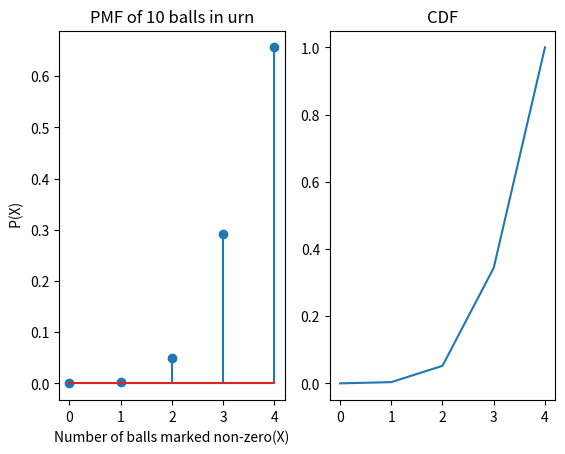
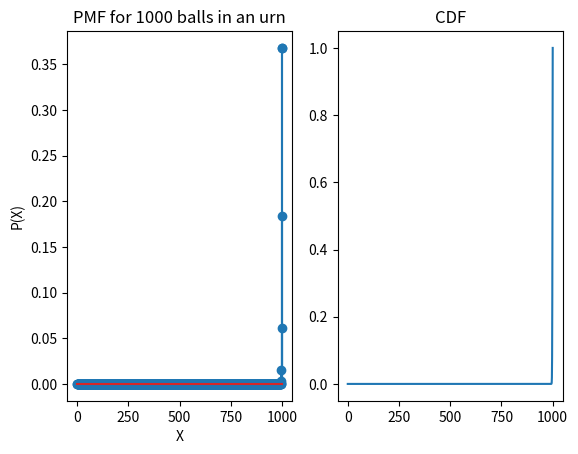

Generate these figures, in order, with matplotlib:
# -*- coding: utf-8 -*-
"""rvsp_ass_5.ipynb

Automatically generated by Colaboratory.

Original file is located at
    https://colab.research.google.com/<link-removed>
"""

from scipy.stats import binom 
import matplotlib.pyplot as plt
import numpy as np


###### 10 balls in an urn


n=4;
p = 9/10 ## probability that the ball drawn is marked with non-zero digit
K1 = list(range(n + 1)) 
## binomial
Prob1 = [binom.pmf(r, n, p) for r in K1 ]
print(Prob1)

## cdf
c=0;
cdf=[];
for i in range(len(Prob1)):
     c+=Prob1[i];
     cdf=np.append(cdf,c);
print(c)
print(cdf)


#### PMF ####
plt.figure()
plt.subplot(1,2,1)
plt.stem(K1,Prob1)
plt.xlabel('Number of balls marked non-zero(X)')
plt.ylabel(' P(X)')
plt.title('PMF of 10 balls in urn')

plt.subplot(1,2,2)
plt.plot(K1,cdf)
plt.title('CDF')
###### 1000 balls in an urn

n1=1000;
p1=999/1000;
K11=list(range(n1+1));
Prob11=[binom.pmf(r,n1,p1) for r in K11]

### cdf
c1=0;
cdf2=[];
for i in range(len(Prob11)):
      c1+=Prob11[i]
      cdf2=np.append(cdf2,c1);
##### pmf

plt.figure()
plt.subplot(1,2,1)
plt.stem(K11,Prob11)
plt.xlabel('X')
plt.ylabel('P(X)')
plt.title('PMF for 1000 balls in an urn')

plt.subplot(1,2,2)
plt.plot(K11,cdf2)
plt.title('CDF')

#### cdf